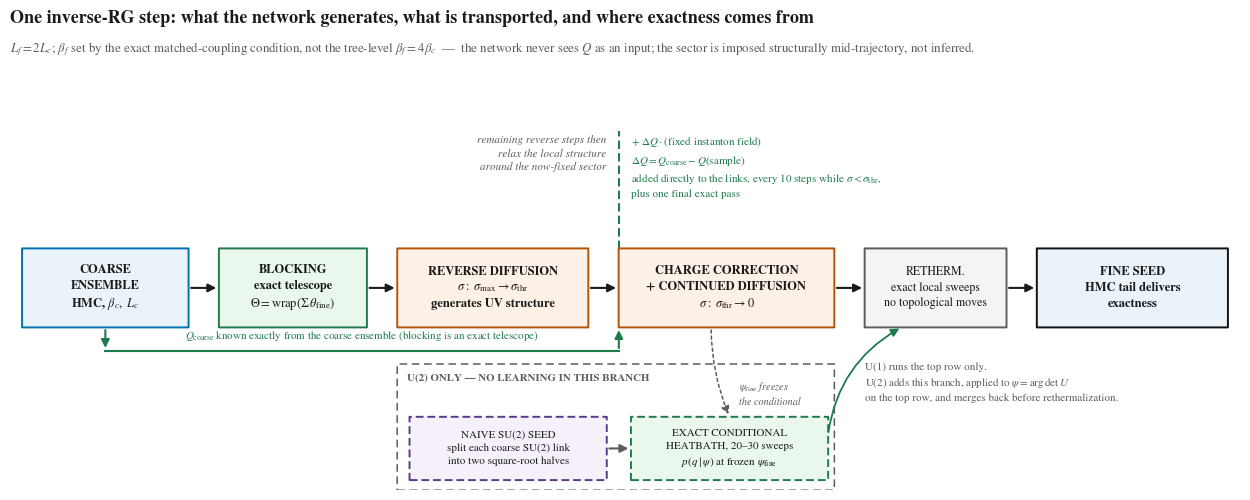

Reproduce this figure in Python.
"""Standalone pipeline schematic PNG for the paper Method section.

Charge transport fires *inside* the reverse-diffusion trajectory once sigma
drops below a threshold, so the network still has steps left afterward to
relax the strain the correction introduces into the local (UV) structure --
drawn as an interleaving, not a bypass. beta_f is NOT the tree-level 4*beta_c
(the project uses the exact matched coupling); that is stated explicitly
rather than shown as a formula.

    python pipeline_figure.py
"""
from __future__ import annotations

import matplotlib

matplotlib.use("Agg")
import matplotlib.pyplot as plt
from matplotlib.patches import FancyArrowPatch, FancyBboxPatch

plt.rcParams["font.family"] = "STIXGeneral"
plt.rcParams["mathtext.fontset"] = "stix"

INK, MUTED, GRID = "#1a1a1a", "#5c5c5c", "#c9c9c9"
BLUE, ORANGE, GREEN, PURPLE = "#0072B2", "#B5540A", "#1f7a4d", "#5a3a8a"


def box(ax, x, y, w, h, text, face, edge, fontsize=9.0, weight="normal",
        text_colour=INK, ls="-", lw=1.4):
    ax.add_patch(FancyBboxPatch((x, y), w, h, boxstyle="round,pad=0.018",
                                 linewidth=lw, facecolor=face, edgecolor=edge,
                                 linestyle=ls, zorder=3))
    ax.text(x + w / 2, y + h / 2, text, ha="center", va="center",
            fontsize=fontsize, color=text_colour, zorder=4, weight=weight,
            linespacing=1.4)


def arrow(ax, p0, p1, colour=INK, ls="-", lw=1.5, rad=0.0):
    ax.add_patch(FancyArrowPatch(p0, p1, arrowstyle="-|>", mutation_scale=12,
                                  linewidth=lw, color=colour, linestyle=ls,
                                  zorder=5, connectionstyle=f"arc3,rad={rad}"))


def main() -> int:
    fig, ax = plt.subplots(figsize=(12.6, 5.0))
    ax.set_xlim(0, 100)
    ax.set_ylim(0, 33)
    ax.axis("off")

    ROW = 14.5
    H = 7.0

    # ---- main spine --------------------------------------------------
    box(ax, 1.0, ROW, 13.5, H, "COARSE\nENSEMBLE\n" + r"HMC, $\beta_c,\ L_c$",
        "#eaf3fa", BLUE, weight="bold")

    box(ax, 17.0, ROW, 12.0, H, "BLOCKING\nexact telescope\n"
        + r"$\Theta=\mathrm{wrap}(\Sigma\,\theta_{\rm fine})$",
        "#eaf7ec", GREEN, weight="bold")

    # reverse diffusion, split into two phases to show the mid-trajectory
    # charge injection rather than a single opaque box
    box(ax, 31.5, ROW, 15.5, H, "REVERSE DIFFUSION\n"
        + r"$\sigma:\ \sigma_{\max}\to\sigma_{\rm thr}$" + "\ngenerates UV structure",
        "#fdf0e6", ORANGE, weight="bold")

    box(ax, 49.5, ROW, 17.5, H, "CHARGE CORRECTION\n+ CONTINUED DIFFUSION\n"
        + r"$\sigma:\ \sigma_{\rm thr}\to 0$",
        "#fdf0e6", ORANGE, weight="bold")

    box(ax, 69.5, ROW, 11.5, H, "RETHERM.\nexact local sweeps\nno topological moves",
        "#f4f4f4", MUTED, fontsize=8.6)

    box(ax, 83.5, ROW, 15.5, H, "FINE SEED\nHMC tail delivers\nexactness",
        "#eaf3fa", "#111111", weight="bold")

    for x0, x1 in ((14.5, 17.0), (29.0, 31.5), (47.0, 49.5), (67.0, 69.5),
                   (81.0, 83.5)):
        arrow(ax, (x0, ROW + H / 2), (x1, ROW + H / 2))

    # ---- charge injection detail, drawn INSIDE the trajectory, ABOVE
    # the row so it never competes with anything below --------------
    inj_x = 49.5
    top_text_y = 31.6
    ax.plot([inj_x, inj_x], [ROW + H, top_text_y + 0.4], color=GREEN, lw=1.5,
            ls=(0, (4, 2)), zorder=2)

    ax.text(inj_x + 1.0, top_text_y,
            r"$+\ \Delta Q\cdot(\mathrm{fixed\ instanton\ field})$"
            + "\n" + r"$\Delta Q = Q_{\rm coarse}-Q(\mathrm{sample})$"
            + "\nadded directly to the links, every 10 steps while "
            + r"$\sigma<\sigma_{\rm thr}$,"
            + "\nplus one final exact pass",
            ha="left", va="top", fontsize=8.0, color=GREEN, linespacing=1.45)

    ax.text(inj_x - 1.0, top_text_y,
            "remaining reverse steps then\nrelax the local structure\n"
            "around the now-fixed sector",
            ha="right", va="top", fontsize=8.0, color=MUTED, style="italic",
            linespacing=1.45)

    # ---- coarse Q source, feeding the injection, BELOW the row -------
    src_x = 7.75
    feed_y = 12.4
    arrow(ax, (src_x, ROW), (src_x, feed_y), colour=GREEN, lw=1.5)
    ax.plot([src_x, inj_x], [feed_y, feed_y], color=GREEN, lw=1.5, zorder=2)
    arrow(ax, (inj_x, feed_y), (inj_x, ROW), colour=GREEN, lw=1.5)
    ax.text((src_x + inj_x) / 2, feed_y + 0.7,
            r"$Q_{\rm coarse}$ known exactly from the coarse ensemble"
            " (blocking is an exact telescope)",
            ha="center", va="bottom", fontsize=7.9, color=GREEN)

    # ---- U(2)-only branch, dashed, near the bottom --------------------
    ubox_y = 0.9
    ubox_h = 5.6
    ubox_top = 11.2
    ax.add_patch(FancyBboxPatch((31.5, 0.0), 35.5, ubox_top,
                                 boxstyle="round,pad=0.02", linewidth=1.1,
                                 facecolor="none", edgecolor=MUTED,
                                 linestyle=(0, (5, 3)), zorder=2))
    ax.text(32.3, ubox_top - 0.85, "U(2) ONLY — NO LEARNING IN THIS BRANCH",
            fontsize=7.8, color=MUTED, weight="bold", va="top")

    box(ax, 32.5, ubox_y, 16.0, 5.6,
        "NAIVE SU(2) SEED\nsplit each coarse SU(2) link\ninto two square-root halves",
        "#f5f0fa", PURPLE, fontsize=7.9, ls=(0, (4, 2)))
    box(ax, 50.5, ubox_y, 16.0, 5.6,
        "EXACT CONDITIONAL\nHEATBATH, 20–30 sweeps\n"
        + r"$p(q\mid\psi)$ at frozen $\psi_{\rm fine}$",
        "#eaf7ec", GREEN, fontsize=7.9, ls=(0, (4, 2)))
    arrow(ax, (48.5, ubox_y + 2.8), (50.5, ubox_y + 2.8), colour=MUTED)

    # psi_fine feeds the conditional (from the diffusion output)
    arrow(ax, (57.0, ROW), (58.5, ubox_y + 5.6), colour=MUTED, lw=1.1,
          ls=(0, (2, 2)), rad=0.1)
    ax.text(59.3, 8.6,
            r"$\psi_{\rm fine}$ freezes"
            "\nthe conditional",
            ha="left", va="center", fontsize=7.3, color=MUTED, style="italic",
            linespacing=1.3)

    # merges back up before rethermalization
    arrow(ax, (66.5, ubox_y + 4.0), (72.5, ROW), colour=GREEN, lw=1.3, rad=-0.25)

    ax.text(69.5, 11.4,
            "U(1) runs the top row only.\nU(2) adds this branch, applied to "
            + r"$\psi=\arg\det U$" + "\non the top row, and merges back "
            "before rethermalization.",
            ha="left", va="top", fontsize=7.9, color=MUTED, linespacing=1.45)

    # ---- title / caption -------------------------------------------
    fig.suptitle("One inverse-RG step: what the network generates, what is "
                 "transported, and where exactness comes from",
                 fontsize=13.0, color=INK, x=0.012, ha="left", y=0.99,
                 weight="bold")
    fig.text(0.012, 0.905,
             r"$L_f = 2L_c$; $\beta_f$ set by the exact matched-coupling "
             r"condition, not the tree-level $\beta_f = 4\beta_c$"
             "  —  the network never sees $Q$ as an input; the sector is "
             "imposed structurally mid-trajectory, not inferred.",
             fontsize=9.3, color=MUTED, ha="left")

    fig.tight_layout(rect=(0, 0, 1, 0.865))
    fig.savefig("transport_pipeline.png", dpi=300, bbox_inches="tight",
                facecolor="white")
    plt.close(fig)
    print("wrote transport_pipeline.png")
    return 0


if __name__ == "__main__":
    raise SystemExit(main())
